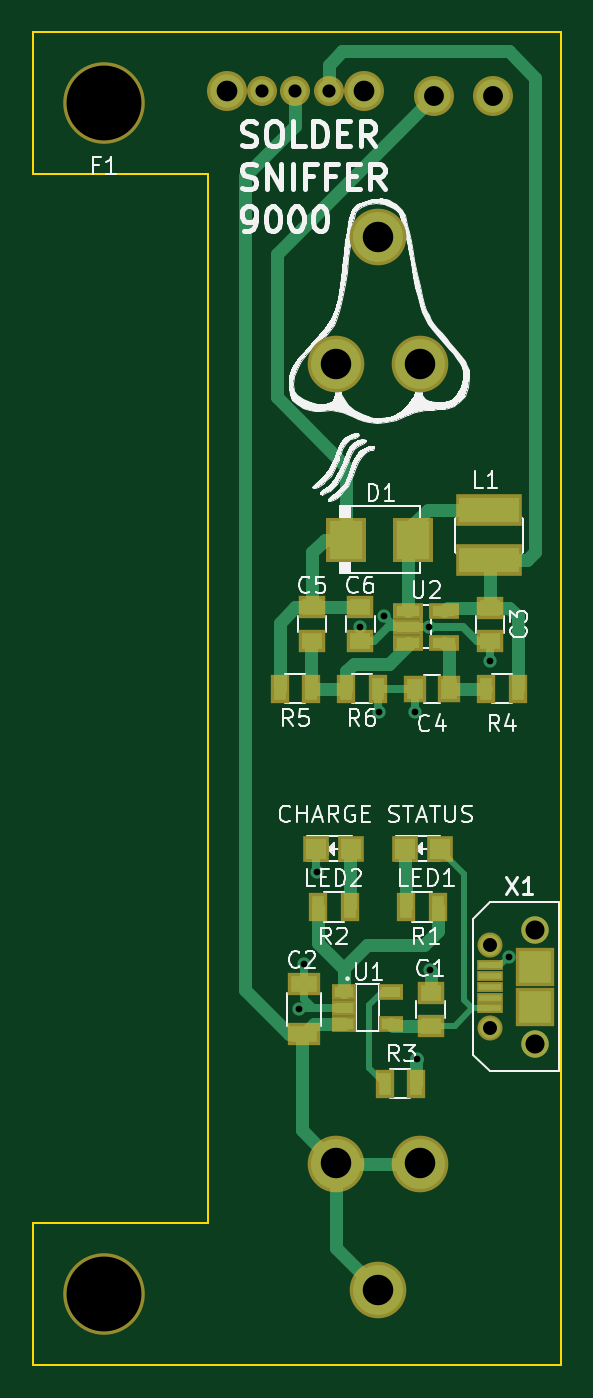
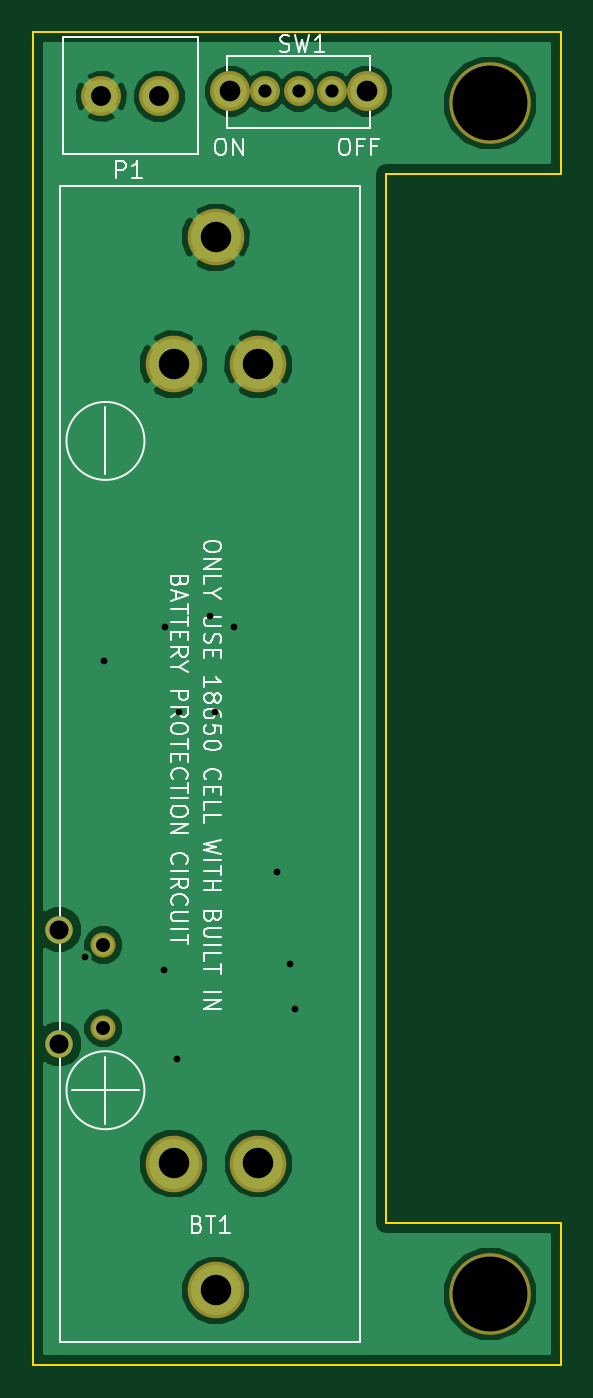
Circuit board: 9 layer files. Board 31.7 x 80.0 mm.
- bottom_copper: SolderSniffer9000-B.Cu.gbl (22221 bytes)
- bottom_mask: SolderSniffer9000-B.Mask.gbs (1171 bytes)
- bottom_silk: SolderSniffer9000-B.SilkS.gbo (17221 bytes)
- outline: SolderSniffer9000-Edge.Cuts.gm1 (1194 bytes)
- top_copper: SolderSniffer9000-F.Cu.gtl (8912 bytes)
- top_mask: SolderSniffer9000-F.Mask.gts (2784 bytes)
- top_silk: SolderSniffer9000-F.SilkS.gto (43089 bytes)
- drill: SolderSniffer9000-NPTH.drl (69 bytes)
- drill: SolderSniffer9000-PTH.drl (519 bytes)

=== bottom_copper: SolderSniffer9000-B.Cu.gbl (22221 bytes, source omitted) ===
=== bottom_mask: SolderSniffer9000-B.Mask.gbs ===
G04 #@! TF.GenerationSoftware,KiCad,Pcbnew,(2017-01-24 revision 0b6147e)-makepkg*
G04 #@! TF.CreationDate,2017-05-22T07:18:10-07:00*
G04 #@! TF.ProjectId,SolderSniffer9000,536F6C646572536E6966666572393030,rev?*
G04 #@! TF.FileFunction,Soldermask,Bot*
G04 #@! TF.FilePolarity,Negative*
%FSLAX46Y46*%
G04 Gerber Fmt 4.6, Leading zero omitted, Abs format (unit mm)*
G04 Created by KiCad (PCBNEW (2017-01-24 revision 0b6147e)-makepkg) date 05/22/17 07:18:10*
%MOMM*%
%LPD*%
G01*
G04 APERTURE LIST*
%ADD10C,0.100000*%
%ADD11C,3.400000*%
%ADD12C,2.400000*%
%ADD13C,1.800000*%
%ADD14C,1.650006*%
%ADD15C,1.504000*%
%ADD16C,4.900000*%
G04 APERTURE END LIST*
D10*
D11*
X156100000Y-110100000D03*
X151020000Y-110100000D03*
X153560000Y-117720000D03*
X156100000Y-62100000D03*
X151020000Y-62100000D03*
X153560000Y-54480000D03*
D12*
X156950000Y-46024000D03*
X160450000Y-46024000D03*
X152690000Y-45720000D03*
X144490000Y-45720000D03*
D13*
X148590000Y-45720000D03*
X150590000Y-45720000D03*
X146590000Y-45720000D03*
D14*
X162980000Y-102920000D03*
X162980000Y-96060000D03*
D15*
X160310000Y-96992060D03*
X160310000Y-101992060D03*
D16*
X137110000Y-46430000D03*
X137110000Y-117930000D03*
M02*

=== bottom_silk: SolderSniffer9000-B.SilkS.gbo (17221 bytes, source omitted) ===
=== outline: SolderSniffer9000-Edge.Cuts.gm1 ===
G04 #@! TF.GenerationSoftware,KiCad,Pcbnew,(2017-01-24 revision 0b6147e)-makepkg*
G04 #@! TF.CreationDate,2017-05-22T07:18:10-07:00*
G04 #@! TF.ProjectId,SolderSniffer9000,536F6C646572536E6966666572393030,rev?*
G04 #@! TF.FileFunction,Profile,NP*
%FSLAX46Y46*%
G04 Gerber Fmt 4.6, Leading zero omitted, Abs format (unit mm)*
G04 Created by KiCad (PCBNEW (2017-01-24 revision 0b6147e)-makepkg) date 05/22/17 07:18:10*
%MOMM*%
%LPD*%
G01*
G04 APERTURE LIST*
%ADD10C,0.100000*%
%ADD11C,0.150000*%
G04 APERTURE END LIST*
D10*
D11*
X164530000Y-42180000D02*
X164530000Y-42770000D01*
X141360000Y-42180000D02*
X164530000Y-42180000D01*
X164530000Y-122180000D02*
X164530000Y-42760000D01*
X141360000Y-122180000D02*
X164530000Y-122180000D01*
X143360000Y-50680000D02*
X143360000Y-113680000D01*
X141360000Y-50680000D02*
X143360000Y-50680000D01*
X141360000Y-113680000D02*
X143360000Y-113680000D01*
X132860000Y-50680000D02*
X141360000Y-50680000D01*
X132860000Y-42180000D02*
X132860000Y-50680000D01*
X132860000Y-42180000D02*
X141360000Y-42180000D01*
X132860000Y-113680000D02*
X141360000Y-113680000D01*
X132860000Y-122180000D02*
X132860000Y-113680000D01*
X132860000Y-122180000D02*
X141360000Y-122180000D01*
M02*

=== top_copper: SolderSniffer9000-F.Cu.gtl (8912 bytes, source omitted) ===
=== top_mask: SolderSniffer9000-F.Mask.gts ===
G04 #@! TF.GenerationSoftware,KiCad,Pcbnew,(2017-01-24 revision 0b6147e)-makepkg*
G04 #@! TF.CreationDate,2017-05-22T07:18:10-07:00*
G04 #@! TF.ProjectId,SolderSniffer9000,536F6C646572536E6966666572393030,rev?*
G04 #@! TF.FileFunction,Soldermask,Top*
G04 #@! TF.FilePolarity,Negative*
%FSLAX46Y46*%
G04 Gerber Fmt 4.6, Leading zero omitted, Abs format (unit mm)*
G04 Created by KiCad (PCBNEW (2017-01-24 revision 0b6147e)-makepkg) date 05/22/17 07:18:10*
%MOMM*%
%LPD*%
G01*
G04 APERTURE LIST*
%ADD10C,0.100000*%
%ADD11C,3.400000*%
%ADD12R,1.650000X1.400000*%
%ADD13R,2.000000X1.400000*%
%ADD14R,1.400000X1.650000*%
%ADD15R,4.000000X1.900000*%
%ADD16R,1.598880X1.598880*%
%ADD17C,2.400000*%
%ADD18R,1.100000X1.700000*%
%ADD19C,1.800000*%
%ADD20R,1.500000X1.000000*%
%ADD21R,1.800000X1.000000*%
%ADD22R,1.602740X0.652780*%
%ADD23R,2.299920X2.299920*%
%ADD24C,1.650006*%
%ADD25C,1.504000*%
%ADD26R,2.398980X2.701240*%
%ADD27C,4.900000*%
G04 APERTURE END LIST*
D10*
D11*
X156100000Y-110100000D03*
X151020000Y-110100000D03*
X153560000Y-117720000D03*
X156100000Y-62100000D03*
X151020000Y-62100000D03*
X153560000Y-54480000D03*
D12*
X156718000Y-101838000D03*
X156718000Y-99838000D03*
D13*
X149098000Y-102338000D03*
X149098000Y-99338000D03*
D12*
X160274000Y-78724000D03*
X160274000Y-76724000D03*
D14*
X157800000Y-81600000D03*
X155800000Y-81600000D03*
D12*
X149600000Y-76700000D03*
X149600000Y-78700000D03*
X152500000Y-78700000D03*
X152500000Y-76700000D03*
D15*
X160224000Y-70840000D03*
X160224000Y-73890000D03*
D16*
X157259020Y-91186000D03*
X155160980Y-91186000D03*
X149850980Y-91200000D03*
X151949020Y-91200000D03*
D17*
X156950000Y-46024000D03*
X160450000Y-46024000D03*
D18*
X157150000Y-94700000D03*
X155250000Y-94700000D03*
X151850000Y-94700000D03*
X149950000Y-94700000D03*
X153950000Y-105300000D03*
X155850000Y-105300000D03*
X160050000Y-81600000D03*
X161950000Y-81600000D03*
X147650000Y-81600000D03*
X149550000Y-81600000D03*
X153550000Y-81600000D03*
X151650000Y-81600000D03*
D17*
X152690000Y-45720000D03*
X144490000Y-45720000D03*
D19*
X148590000Y-45720000D03*
X150590000Y-45720000D03*
X146590000Y-45720000D03*
D20*
X151540000Y-101720000D03*
X151540000Y-100770000D03*
X151540000Y-99820000D03*
X154340000Y-99820000D03*
X154340000Y-101720000D03*
D21*
X155344000Y-78816000D03*
X155344000Y-77866000D03*
X155344000Y-76916000D03*
X157544000Y-78816000D03*
X157544000Y-76916000D03*
D22*
X160310000Y-100787940D03*
X160310000Y-100137700D03*
X160310000Y-99490000D03*
X160310000Y-98842300D03*
X160310000Y-98192060D03*
D23*
X162984620Y-100688880D03*
X162984620Y-98291120D03*
D24*
X162980000Y-102920000D03*
X162980000Y-96060000D03*
D25*
X160310000Y-96992060D03*
X160310000Y-101992060D03*
D26*
X151660860Y-72644000D03*
X155679140Y-72644000D03*
D27*
X137110000Y-46430000D03*
X137110000Y-117930000D03*
M02*

=== top_silk: SolderSniffer9000-F.SilkS.gto (43089 bytes, source omitted) ===
=== drill: SolderSniffer9000-NPTH.drl ===
M48
INCH,TZ
T1C0.177
%
G90
G05
T1
X53980Y-18280
X53980Y-46429
T0
M30

=== drill: SolderSniffer9000-PTH.drl ===
M48
INCH,TZ
T1C0.016
T2C0.031
T3C0.033
T4C0.045
T5C0.047
T6C0.049
T7C0.072
%
G90
G05
T1
X58583Y-39685
X58701Y-38622
X59016Y-36457
X60039Y-30669
X60472Y-32677
X60591Y-30394
X61339Y-32677
X61378Y-40866
X61654Y-30656
X61693Y-38780
X63110Y-31457
X63543Y-38465
T2
X57713Y-18000
X58500Y-18000
X59287Y-18000
T3
X63114Y-38186
X63114Y-40154
T4
X64165Y-37819
X64165Y-40520
T5
X61791Y-18120
X63169Y-18120
T6
X56886Y-18000
X60114Y-18000
T7
X59457Y-24449
X59457Y-43346
X60457Y-21449
X60457Y-46346
X61457Y-24449
X61457Y-43346
T0
M30

